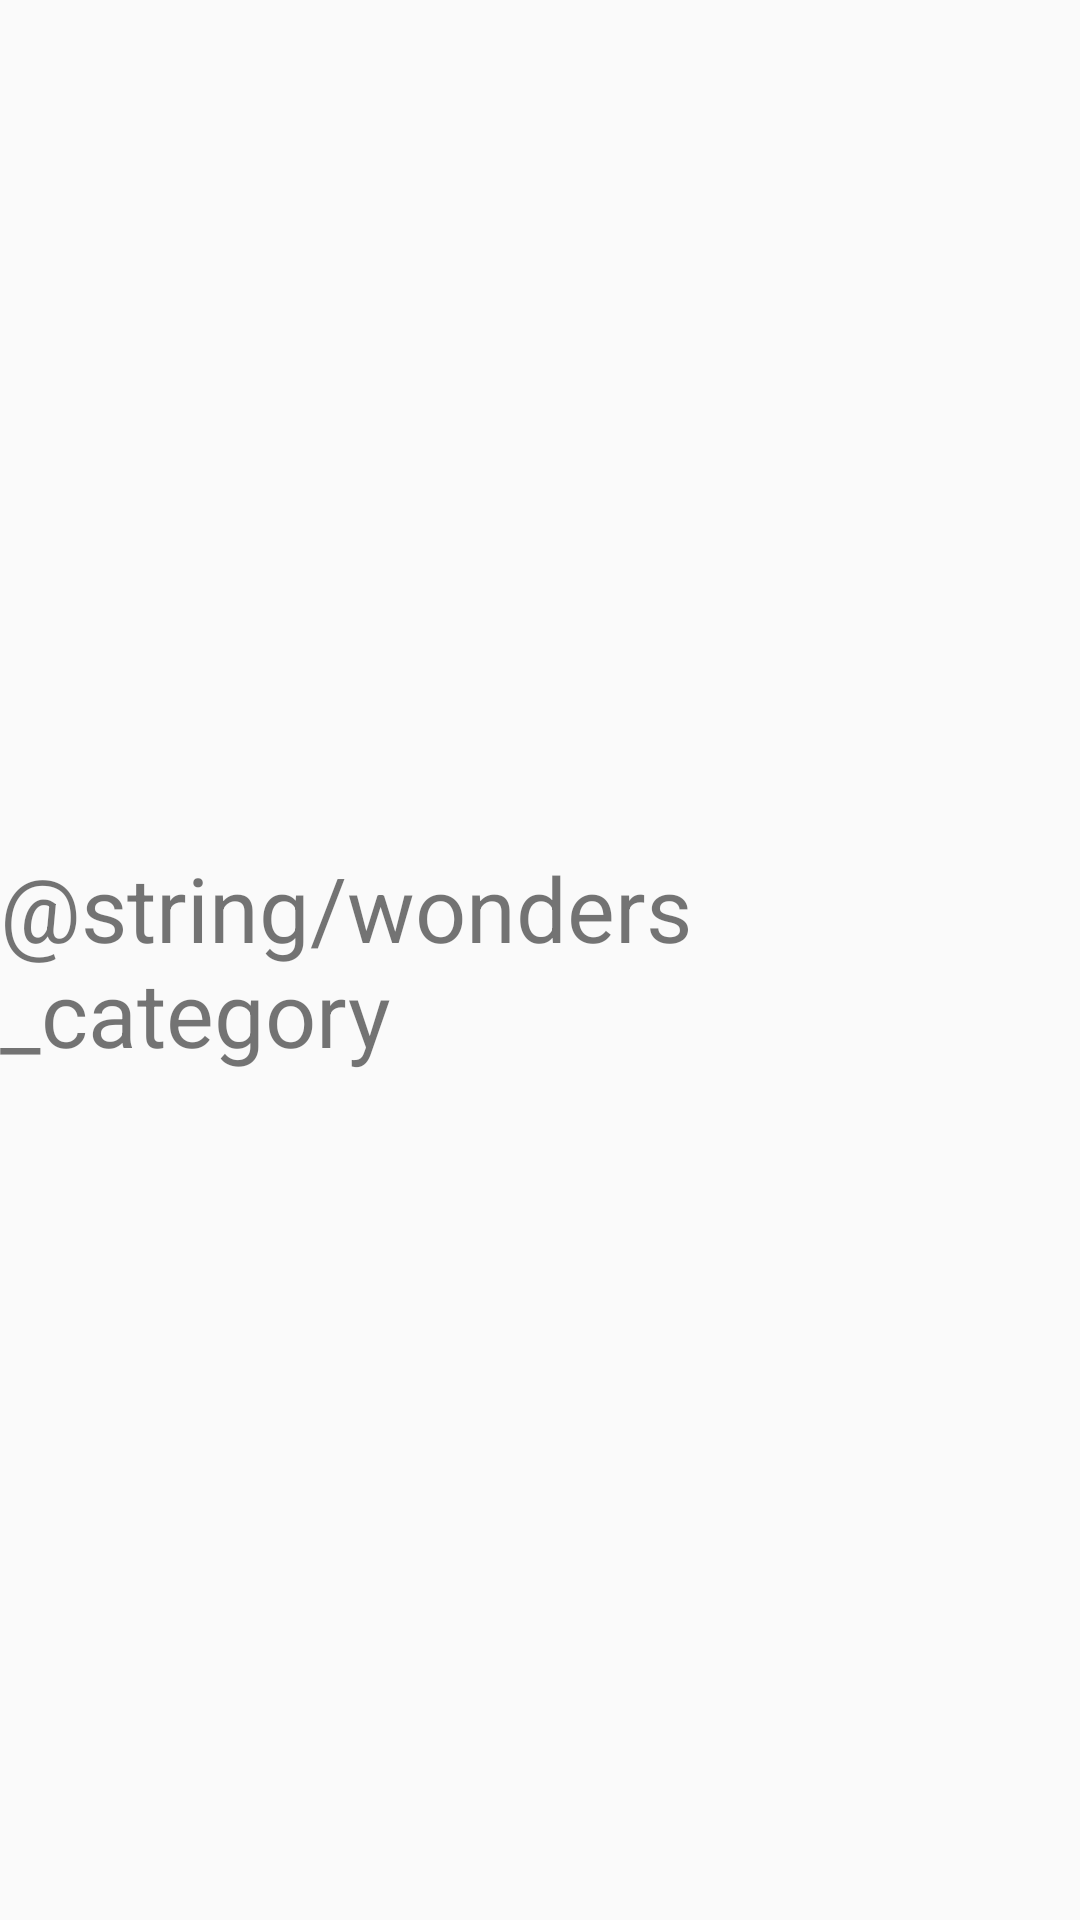

Write the Android layout XML for this screen, with the resource values it uses.
<!-- AndroidManifest.xml: application theme MyTheme -->
<!-- res/layout/activity_wonders.xml -->
<?xml version="1.0" encoding="utf-8"?>
<androidx.constraintlayout.widget.ConstraintLayout xmlns:android="http://schemas.android.com/apk/res/android"
    xmlns:app="http://schemas.android.com/apk/res-auto"
    xmlns:tools="http://schemas.android.com/tools"
    android:layout_width="match_parent"
    android:layout_height="match_parent"
    tools:context=".activities.WondersActivity">

    <TextView
        android:id="@+id/textViewwonders"
        android:layout_width="wrap_content"
        android:layout_height="wrap_content"
        android:text="@string/wonders_category"
        android:textSize="30sp"
        app:layout_constraintBottom_toBottomOf="parent"
        app:layout_constraintEnd_toEndOf="parent"
        app:layout_constraintHorizontal_bias="0.5"
        app:layout_constraintStart_toStartOf="parent"
        app:layout_constraintTop_toTopOf="parent"
        app:layout_constraintVertical_bias="0.5" />
</androidx.constraintlayout.widget.ConstraintLayout>
<!-- resources referenced by this layout -->
<resources>
  <style name="MyTheme" parent="Theme.AppCompat.Light.DarkActionBar">
          
          <item name="colorPrimary">@color/colorPrimary</item>
          <item name="colorPrimaryDark">@color/colorPrimaryDark</item>
          <item name="colorAccent">@color/colorAccent</item>
      </style>
  <!-- not gathered from this repository: default colours our renderer supplied (Android Studio template values) -->
  <color name="colorPrimary">#FF6200EE</color>
  <color name="colorPrimaryDark">#FF3700B3</color>
  <color name="colorAccent">#FF03DAC5</color>
</resources>
